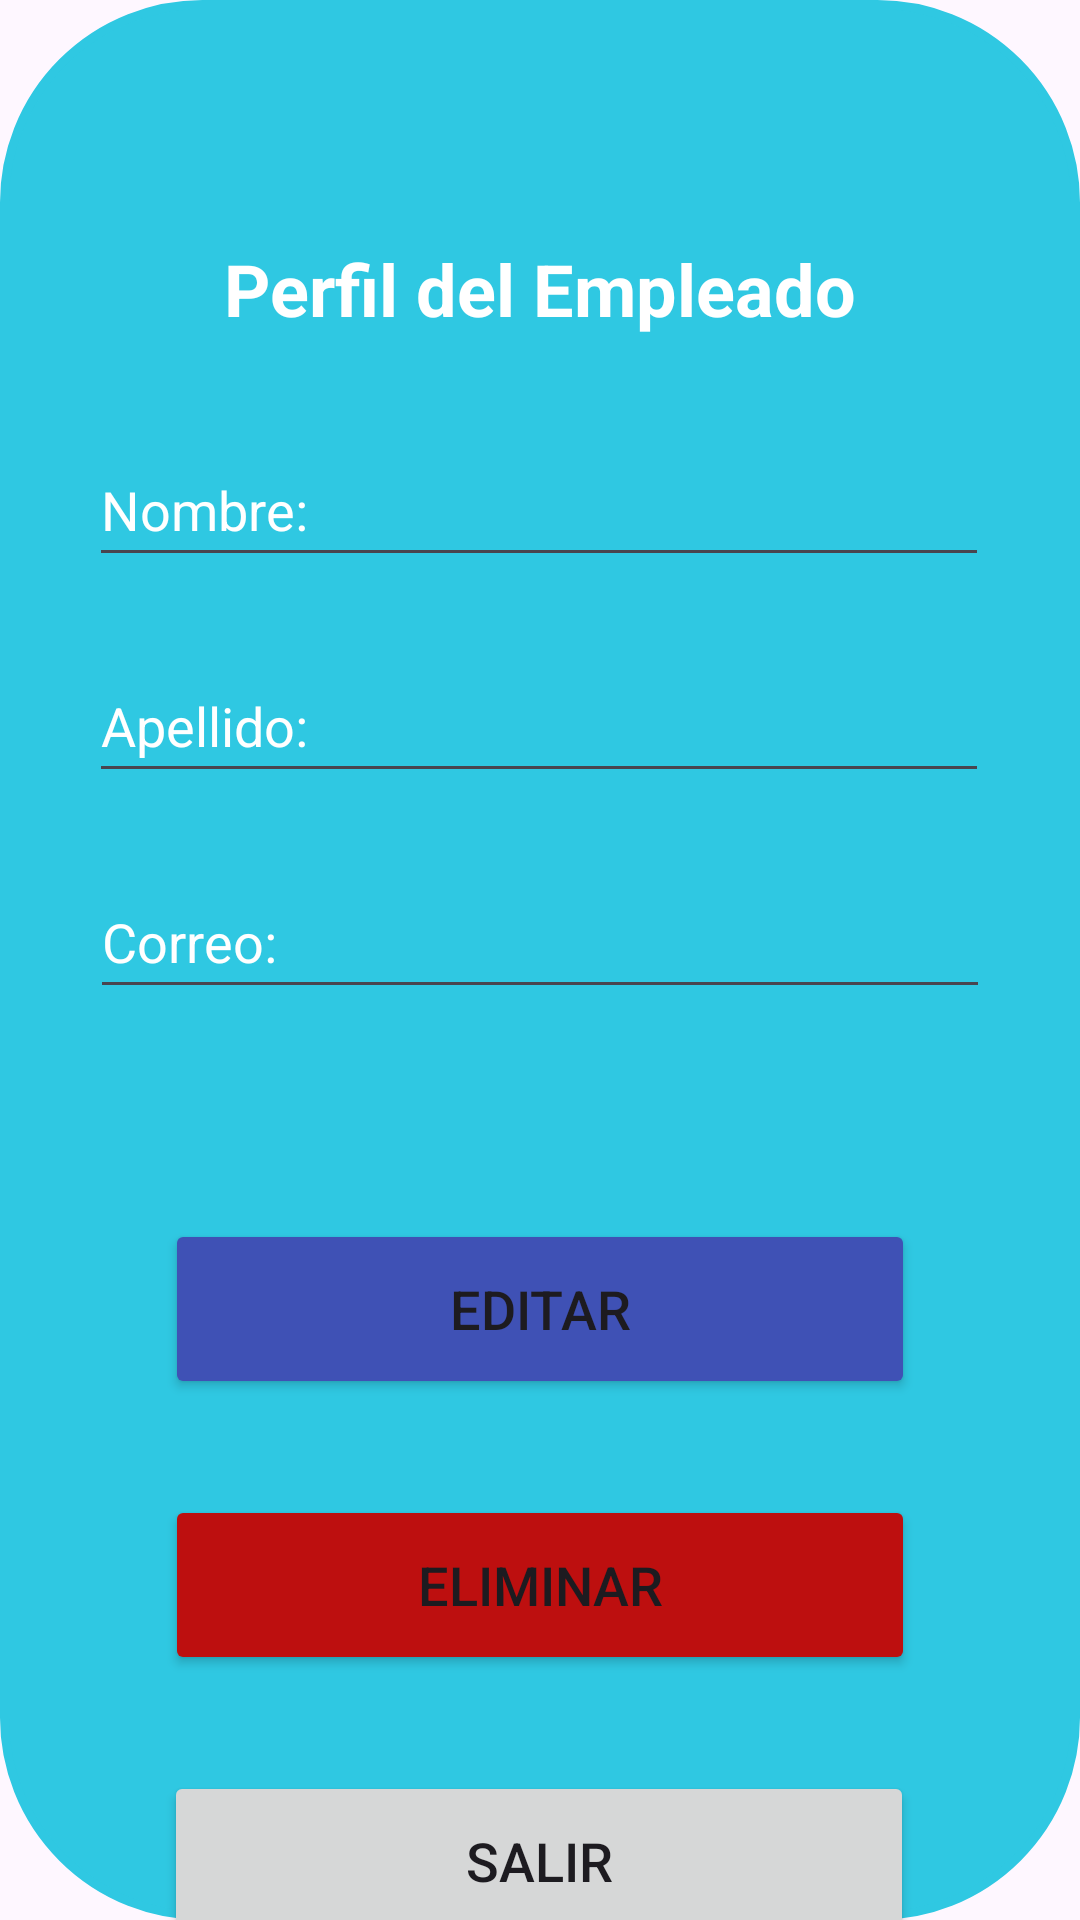

Reconstruct the res/layout file that produces this screen, plus the resources it refers to.
<!-- AndroidManifest.xml: application theme Theme.MinSupGest -->
<!-- res/layout/activity_perfil_empleado.xml -->
<?xml version="1.0" encoding="utf-8"?>
<androidx.constraintlayout.widget.ConstraintLayout xmlns:android="http://schemas.android.com/apk/res/android"
    xmlns:app="http://schemas.android.com/apk/res-auto"
    xmlns:tools="http://schemas.android.com/tools"
    android:id="@+id/linearLayout"
    android:layout_width="match_parent"
    android:layout_height="match_parent"
    android:background="@drawable/cuadro_grande"
    android:backgroundTint="#2FC8E2">

    <TextView
        android:id="@+id/txtPerfil"
        android:layout_width="wrap_content"
        android:layout_height="wrap_content"
        android:layout_marginTop="80dp"
        android:text="Perfil del Empleado"
        android:textColor="@color/white"
        android:textSize="24sp"
        android:textStyle="bold"
        app:layout_constraintEnd_toEndOf="parent"
        app:layout_constraintStart_toStartOf="parent"
        app:layout_constraintTop_toTopOf="parent" />

    <EditText
        android:id="@+id/etNombre"
        android:layout_width="300dp"
        android:layout_height="wrap_content"
        android:layout_marginTop="32dp"
        android:hint="Nombre:"
        android:minHeight="48dp"
        android:textColor="@color/white"
        android:textColorHint="@color/white"
        app:layout_constraintEnd_toEndOf="parent"
        app:layout_constraintHorizontal_bias="0.495"
        app:layout_constraintStart_toStartOf="parent"
        app:layout_constraintTop_toBottomOf="@+id/txtPerfil" />

    <EditText
        android:id="@+id/etApellido"
        android:layout_width="300dp"
        android:layout_height="wrap_content"
        android:layout_marginTop="24dp"
        android:hint="Apellido:"
        android:minHeight="48dp"
        android:textColor="@color/white"
        android:textColorHint="@color/white"
        app:layout_constraintEnd_toEndOf="parent"
        app:layout_constraintHorizontal_bias="0.0"
        app:layout_constraintStart_toStartOf="@+id/etNombre"
        app:layout_constraintTop_toBottomOf="@+id/etNombre" />

    <EditText
        android:id="@+id/etCorreo"
        android:layout_width="300dp"
        android:layout_height="wrap_content"
        android:layout_marginTop="24dp"
        android:hint="Correo:"
        android:minHeight="48dp"
        android:textColor="@color/white"
        android:textColorHint="@color/white"
        app:layout_constraintEnd_toEndOf="parent"
        app:layout_constraintStart_toStartOf="parent"
        app:layout_constraintTop_toBottomOf="@+id/etApellido" />

    <Button
        android:id="@+id/btnEditar"
        android:layout_width="250dp"
        android:layout_height="60dp"
        android:layout_marginTop="70dp"
        android:backgroundTint="#3F51B5"
        android:text="Editar"
        android:textSize="18sp"
        app:layout_constraintEnd_toEndOf="parent"
        app:layout_constraintStart_toStartOf="parent"
        app:layout_constraintTop_toBottomOf="@+id/etCorreo" />

    <Button
        android:id="@+id/btnEliminar"
        android:layout_width="250dp"
        android:layout_height="60dp"
        android:layout_marginTop="32dp"
        android:backgroundTint="#BD0F0F"
        android:text="Eliminar"
        android:textSize="18sp"
        app:layout_constraintEnd_toEndOf="parent"
        app:layout_constraintStart_toStartOf="parent"
        app:layout_constraintTop_toBottomOf="@+id/btnEditar" />

    <Button
        android:id="@+id/btnLeave"
        android:layout_width="250dp"
        android:layout_height="60dp"
        android:layout_marginStart="160dp"
        android:layout_marginTop="32dp"
        android:layout_marginEnd="161dp"
        android:text="Salir"
        android:textSize="18sp"
        app:layout_constraintEnd_toEndOf="parent"
        app:layout_constraintStart_toStartOf="parent"
        app:layout_constraintTop_toBottomOf="@+id/btnEliminar" />

</androidx.constraintlayout.widget.ConstraintLayout>
<!-- resources referenced by this layout -->
<resources>
  <!-- drawable cuadro_grande (drawable) -->
  <?xml version="1.0" encoding="utf-8"?>
  <shape xmlns:android="http://schemas.android.com/apk/res/android"
      android:shape="rectangle">
      <solid android:color="#FF436A8F" /><stroke android:width="3dp" android:color="#FF000000" /><corners android:radius="66dp" />
  </shape>
  <style name="Theme.MinSupGest" parent="Base.Theme.MinSupGest" />
  <style name="Base.Theme.MinSupGest" parent="Theme.Material3.DayNight.NoActionBar">
          
          
      </style>
  <!-- not gathered from this repository: default colours our renderer supplied (Android Studio template values) -->
  <color name="white">#FFFFFFFF</color>
</resources>
